Image classification data set "images" (dontlikejs/data on GitHub). Class labels (3): moderate fog, thick fog, thin fog.

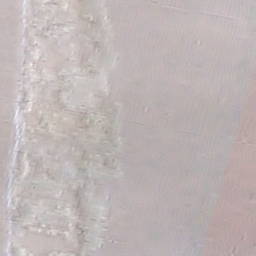
Label: thick fog

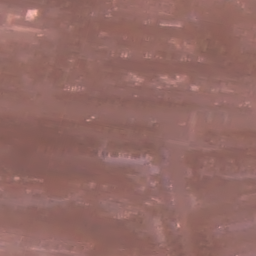
Label: thin fog

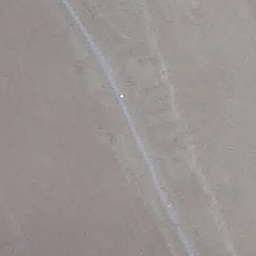
Label: moderate fog

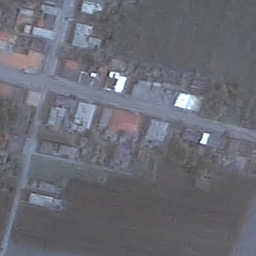
Label: thin fog

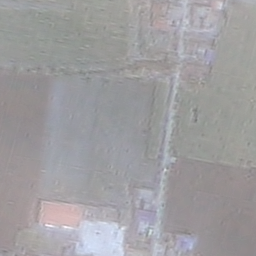
Label: moderate fog

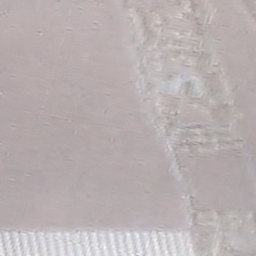
Label: thick fog
